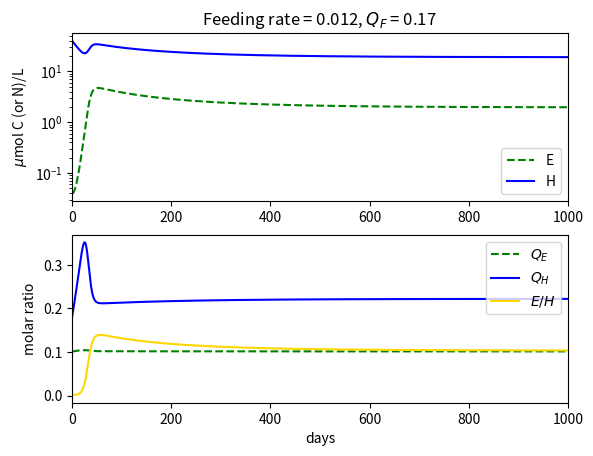
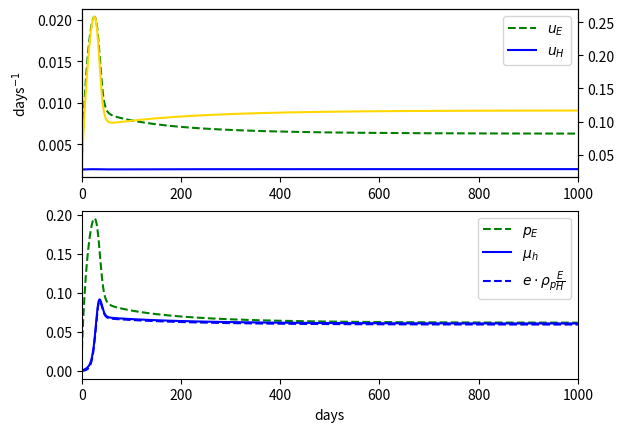

Source code (Python) for these figures, in order:
## Fresh start 25/03
import matplotlib.pyplot as plt
import numpy as np


def makeCons(changes=[]):
    dict = {"pmax": 1, "umax" : 0.07, "KNE": 5, "emax": 0.25, "QHmax": 0.5, "QHmin": 0.1, "QFood": 0.2, "Qmin": 0.03, "mE": 0.03, "mH": 0.03, "rho": 0.012}

    for change in changes:
        dict[change[0]] = change[1]
    return dict


def makeFuncs(t, y, cD):
    E, H, QE, QH = y[0], y[1], y[2], y[3]

    rhoFood = cD["rho"]*(1-H/1000)         #np.sqrt(np.sin(np.pi/365*t)**2 )
                                             
    uE = cD["umax"] * H*(QH-cD["QHmin"])/( cD["KNE"] + H*(QH-cD["QHmin"]) ) 
    uH = rhoFood*cD["QFood"]                            

    mH =  cD["mH"]*(1 + (E/H/0.1))

    y = 0.9

    e       = cD["emax"]*(1-cD["QHmin"]/QH) 
    eE      = (1-cD["Qmin"]/QE)

    pEShare = cD["pmax"]*cD["Qmin"]/QE #* np.sqrt(np.sin(np.pi*t)**2 )                          #(1-eE)*y*(cD["pmax"] + (1-e)*rhoFood*H/E + 1.0*mH) / (1 - y*(1-eE)*(1-e))
    pE      = cD["pmax"]*(1-cD["Qmin"]/QE)  #* np.sqrt(np.sin(np.pi*t)**2 )                     #eE*y*(cD["pmax"] + (1-e)*(rhoFood+pEShare)*H/E + 1.0*mH*H/E)
         
    pH      = e*(rhoFood + pEShare*E/H)

    mE = cD["mE"]*(1+((E/H/0.1)**2) )  # experiment just a little more here

    
    return pH, pE, pEShare, e, mH, mE, uH, uE


def endo(t, y, cD):
    E, H, QE, QH = y[0], y[1], y[2], y[3]
    pH, pE, pEShare, e, mH, mE, uH, uE = makeFuncs(t,y,cD)

    dE = pE*E - mE*E 
    dH = pH*H - mH*H

    dQE = uE - pE*QE
    dQH = uH - uE*E/H - pH*QH + mH*QH* 0.9   #(1-(QH-cD["QHmin"])/(cD["QHmax"]-cD["QHmin"]))

    return [dE,dH,dQE,dQH]


def _plotLimFac(sol, cD, xSpan):
    pH, pE, pEShare, e, mH, mE, uH, uE = makeFuncs(sol.t,sol.y,cD)
    fig, (ax1,ax2) = plt.subplots(nrows=2, ncols=1)

    ax1.plot(sol.t,uE,"g--", label="$u_E$")
    ax1.plot(sol.t,uH,"b", label="$u_H$")
    twin1 = ax1.twinx()
    twin1.plot(sol.t,e, "gold", label="e")

    ax2.plot(sol.t,pE,"g--", label="$p_E$")
    ax2.plot(sol.t,pH,"b", label=r"$\mu_h$")
    ax2.plot(sol.t,e*pEShare*sol.y[0]/sol.y[1],"b--", label=r"$e\cdot \rho_{p}\frac{E}{H}$")
    #ax2.plot(sol.t, (1-e)/e*pH, "k--", label="resp CO2")
    
    ax1.set_title("") 
    ax1.set_ylabel(r"days$^{-1}$")
    ax2.set_xlabel("days")
    ax1.set_xlim(xSpan)
    ax2.set_xlim(xSpan)
    ax1.legend()
    ax2.legend()
    

def __paintCostBen(net,ax,t):
    signList = ((np.sign(net) == 1)*1)
    col = ["r","g"]
    xStart = 0
    vLineList = []
    for i in range(1,len(signList)):
        if signList[i-1] != signList[i]:
            xEnd = t[i]
            ax.axvspan(xStart, xEnd, facecolor=col[signList[i-1]], alpha=0.2, zorder=-100)
            vLineList.append(xEnd)
            xStart = xEnd
    ax.axvspan(xStart, t[-1], facecolor=col[signList[-1]], alpha=0.2, zorder=-100)
    return vLineList


def _plotCostBen(sol,cD,xSpan):
    uF, uH, uE, g, pF, pE, pEShare, pH, e, carbIn = makeFuncs(sol.y, cD)
    fig, (ax1,ax2) = plt.subplots(nrows=2, ncols=1)

    costH, benH = uE*sol.y[3]/sol.y[4]/cD["QHmin"] + cD["p"]*g*sol.y[2], e*pEShare*sol.y[3]/sol.y[4]
    costE, benE = pF, pE + g*sol.y[4]

    ax1.plot(sol.t,costH,"orange", label = "H costs")
    ax1.plot(sol.t,benH, "g", label = "H ben")
    ax2.plot(sol.t,costE,"orange", label = "E costs")
    ax2.plot(sol.t,benE, "g", label = "E ben")
    ax1.legend()
    ax2.legend()

    vList1 = __paintCostBen(net=benH-costH,ax=ax1,t=sol.t)
    vList2 = __paintCostBen(net=benE-costE,ax=ax2,t=sol.t)

    for time in vList1+vList2:
        ax1.axvline(x=time, color = "k", dashes = (2,2), alpha = 0.5, lw = 0.5)
        ax2.axvline(x=time, color = "k", dashes = (2,2), alpha = 0.5, lw = 0.5)
    ax1.axhline(y=0, color = "k", alpha = 0.7, lw = 0.5)
    ax2.axhline(y=0, color = "k", alpha = 0.7, lw = 0.5)

    ax1.set_xlim(xSpan)
    ax2.set_xlim(xSpan)
    ax2.set_ylim([None,5])

    fig.supylabel("fitness")
    ax2.set_xlabel("days")

def EtoHDiv(t,y,cD):
    return y[0]/y[1] - 10
EtoHDiv.terminal = True

def extinctE(t,y,cD):
    return y[0]-1e-10
extinctE.terminal = True


if __name__ == "__main__":
    import numpy as np
    import matplotlib.pyplot as plt
    import scipy.integrate as integ
    import scipy.signal as signal
    
    y0 = [0.04, 40, 0.1, 0.18]
    tEnd = 1000
    cD = makeCons([("pmax", 5),("KNE",10),("umax", 0.07),("rho",0.012),("QHmin",0.17),("QHmax",0.3),("QFood",0.17), ("Qmin",0.1),("emax",0.5)])

    sol = integ.solve_ivp(endo, y0=y0, t_span=[0,tEnd], args=(cD,), dense_output=False, method="Radau", max_step = np.inf, rtol=1e-8, atol = 1e-8, events=[EtoHDiv,extinctE])
    print(sol)


    fig, (ax1,ax2) = plt.subplots(nrows=2, ncols=1)
    if sol.t[-1]==tEnd:
        xSpan = [0,tEnd]
    else:
        xSpan = [0,sol.t[-1]]
    
    ax1.semilogy(sol.t,sol.y[0],"g--",label="E")
    ax1.semilogy(sol.t,sol.y[1],"b",label="H")
    
   
    ax2.plot(sol.t,sol.y[2],"g--", label = "$Q_E$")
    ax2.plot(sol.t,sol.y[3],"b", label = "$Q_H$")
    ax2.plot(sol.t,sol.y[0]/sol.y[1],"gold", label = "$E/H$")

    ax1.set_title("Feeding rate = {}, $Q_F$ = {} ".format(cD["rho"],cD["QFood"])) 
    ax1.set_ylabel(r"$\mu$mol C (or N)/L")
    ax2.set_ylabel("molar ratio")
    ax2.set_xlabel("days")
    ax1.set_xlim(xSpan)
    ax2.set_xlim(xSpan)
    if sol.t_events[0].size>0:
        ax2.set_ylim([None,0.5])
    ax1.legend()
    ax2.legend()

    _plotLimFac(sol,cD,xSpan)
    #_plotCostBen(sol,cD,xSpan)
    plt.show()
